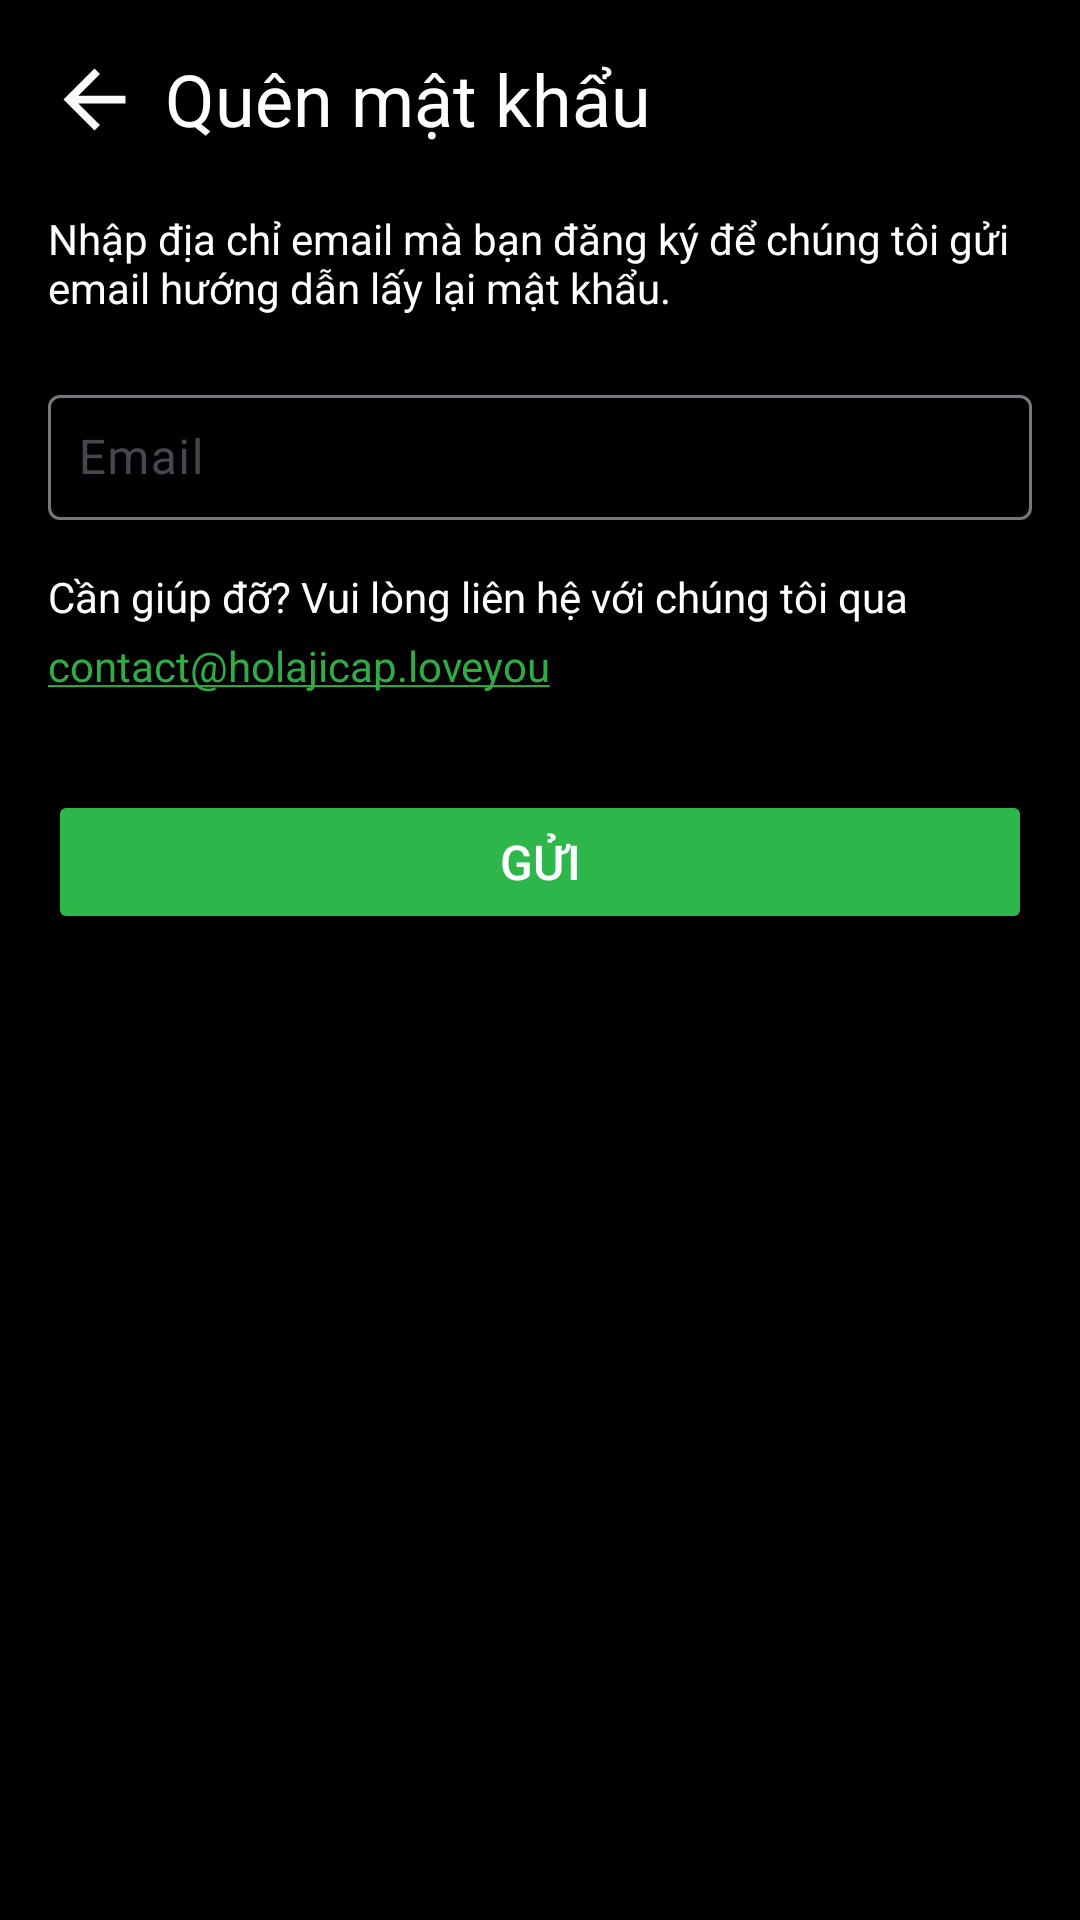

Produce the Android XML layout that renders to this screen, including the resource entries it uses.
<!-- AndroidManifest.xml: application theme Theme.HolaJicap -->
<!-- res/layout/activity_forgot_password.xml -->
<LinearLayout xmlns:android="http://schemas.android.com/apk/res/android"
    android:layout_width="match_parent"
    android:layout_height="match_parent"
    xmlns:app="http://schemas.android.com/apk/res-auto"
    android:orientation="vertical"
    android:padding="16dp"
    android:background="@android:color/black">

    
    <LinearLayout
        android:layout_width="match_parent"
        android:layout_height="wrap_content"
        android:orientation="horizontal"
        android:gravity="center_vertical">

        
        <ImageView
            android:id="@+id/back_arrow"
            android:layout_width="31dp"
            android:layout_height="34dp"
            android:layout_marginEnd="8dp"
            android:contentDescription="Back"
            android:src="@drawable/ic_arrow_back"
             />

        
        <TextView
            android:layout_width="wrap_content"
            android:layout_height="wrap_content"
            android:text="Quên mật khẩu"
            android:textColor="@android:color/white"
            android:textSize="24sp" />
    </LinearLayout>

    
    <TextView
        android:layout_width="wrap_content"
        android:layout_height="wrap_content"
        android:layout_marginTop="20dp"
        android:layout_marginBottom="1dp"
        android:text="Nhập địa chỉ email mà bạn đăng ký để chúng tôi gửi email hướng dẫn lấy lại mật khẩu."
        android:textColor="@android:color/white"
        android:textSize="14sp" />

    
    <com.google.android.material.textfield.TextInputLayout
        android:id="@+id/usnameTextInputLayout"
        android:layout_width="match_parent"
        android:layout_height="wrap_content"
        android:layout_marginTop="20dp"
        android:hint="Email"
        app:hintTextColor="@android:color/darker_gray">

        <com.google.android.material.textfield.TextInputEditText
            android:id="@+id/usname"
            android:layout_width="match_parent"
            android:layout_height="wrap_content"
            android:backgroundTint="@android:color/white"
            android:inputType="textEmailAddress"
            android:padding="10dp"
            android:textColor="@android:color/white"
            android:textColorHint="@android:color/darker_gray" />

    </com.google.android.material.textfield.TextInputLayout>

    
    <TextView
        android:layout_width="wrap_content"
        android:layout_height="wrap_content"
        android:text="Cần giúp đỡ? Vui lòng liên hệ với chúng tôi qua"
        android:textColor="@android:color/white"
        android:textSize="14sp"
        android:layout_marginTop="16dp"
        android:layout_marginBottom="4dp" />

    
    <TextView
        android:layout_width="wrap_content"
        android:layout_height="wrap_content"
        android:layout_marginBottom="16dp"
        android:autoLink="email"
        android:text="contact@holajicap.loveyou"
        android:textColor="@color/darkgreen"
        android:textColorLink="@color/darkgreen"
        android:textSize="14sp" />

    
    <Button
        android:id="@+id/button"
        android:layout_width="match_parent"
        android:layout_height="wrap_content"
        android:layout_marginTop="16dp"
        android:backgroundTint="@color/green"
        android:padding="12dp"
        android:text="GỬI"
        android:textColor="@android:color/white"
        android:textSize="16sp" />

</LinearLayout>
<!-- resources referenced by this layout -->
<resources>
  <color name="darkgreen">#2FAC46</color>
  <color name="green">#2DB74B</color>
  <!-- drawable ic_arrow_back (drawable) -->
  <vector xmlns:android="http://schemas.android.com/apk/res/android" android:autoMirrored="true" android:height="24dp" android:tint="#FDFDFDFF" android:viewportHeight="24" android:viewportWidth="24" android:width="24dp">
        
      <path android:fillColor="@android:color/white" android:pathData="M20,11H7.83l5.59,-5.59L12,4l-8,8 8,8 1.41,-1.41L7.83,13H20v-2z"/>
      
  </vector>
  <style name="Theme.HolaJicap" parent="Base.Theme.HolaJicap" />
  <style name="Base.Theme.HolaJicap" parent="Theme.Material3.DayNight.NoActionBar">
          
          
          <item name="background">@color/black</item>
          <item name="colorPrimaryDark">@color/black</item>
      </style>
  <color name="black">#000000</color>
</resources>
